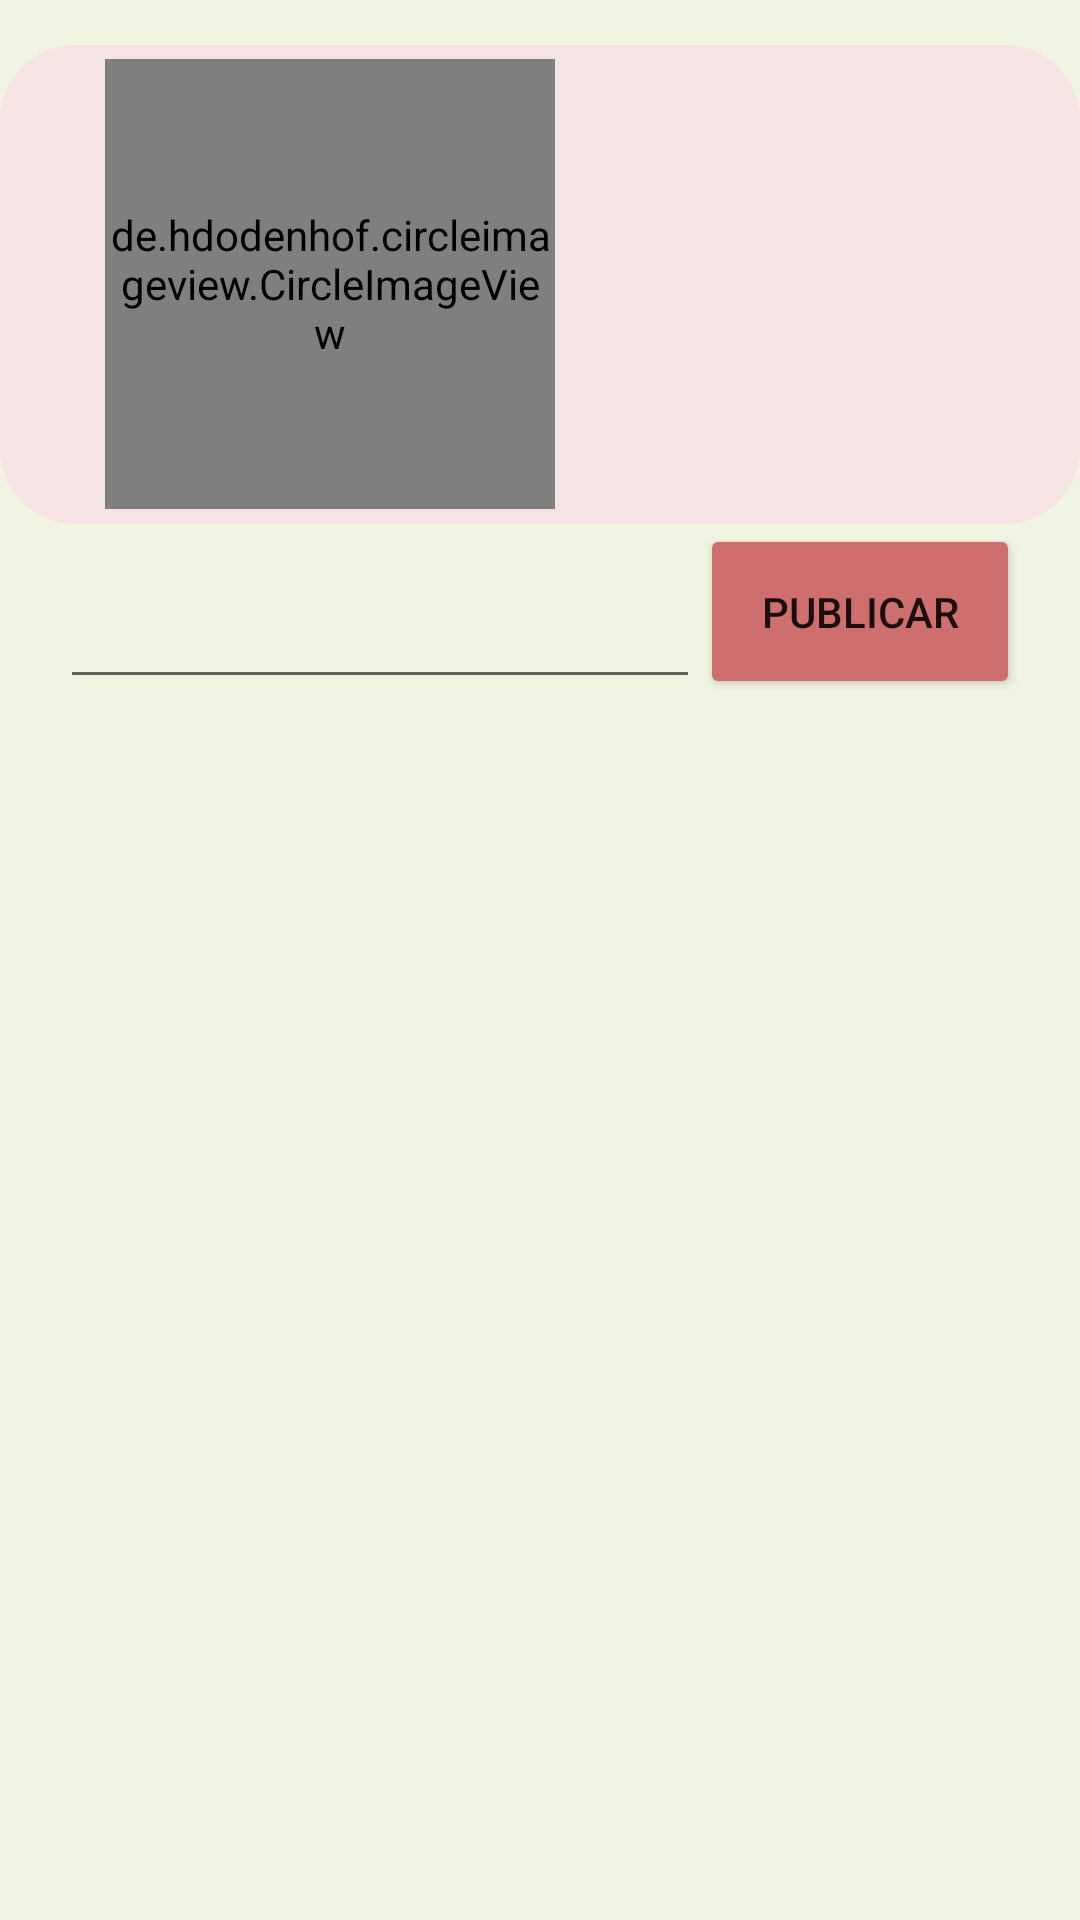

Write the Android layout XML for this screen, with the resource values it uses.
<!-- AndroidManifest.xml: application theme Theme.Parcial_Final -->
<!-- res/layout/activity_comentarios.xml -->
<?xml version="1.0" encoding="utf-8"?>
<androidx.coordinatorlayout.widget.CoordinatorLayout xmlns:android="http://schemas.android.com/apk/res/android"
    xmlns:app="http://schemas.android.com/apk/res-auto"
    xmlns:tools="http://schemas.android.com/tools"
    android:layout_width="match_parent"
    android:layout_height="match_parent"
    tools:context=".Comentarios">
    <LinearLayout
        android:background="#F1F4E1"
        android:layout_width="match_parent"
        android:layout_height="match_parent"
        android:orientation="vertical">
        <LinearLayout
            android:layout_marginTop="15dp"
            android:layout_weight="4"
            android:background="@drawable/preguntas2"
            android:layout_width="match_parent"
            android:layout_height="match_parent"
            android:gravity="center_vertical">
            <de.hdodenhof.circleimageview.CircleImageView
                android:layout_marginLeft="35dp"
                android:id="@+id/fotoPerfil"
                android:layout_width="150dp"
                android:layout_height="150dp"
                android:src="@drawable/ic_user"
                app:civ_circle_background_color="@color/white"
                app:civ_border_color="@color/black"/>
            <LinearLayout
                android:layout_weight="1"
                android:layout_width="match_parent"
                android:layout_height="match_parent"
                android:orientation="vertical"
                android:paddingLeft="20dp">
                <TextView
                    android:layout_marginTop="10dp"
                    android:textColor="@color/black"
                    android:id="@+id/Username"
                    android:textSize="25dp"
                    android:layout_weight="1"
                    android:layout_width="match_parent"
                    android:layout_height="match_parent"/>
                <TextView
                    android:textColor="@color/black"
                    android:layout_weight="1"
                    android:id="@+id/Pregunta"
                    android:layout_width="match_parent"
                    android:layout_height="match_parent"/>
                <TextView
                    android:textColor="@color/black"
                    android:id="@+id/Descripcion"
                    android:layout_weight="1"
                    android:layout_width="match_parent"
                    android:layout_height="match_parent"/>
            </LinearLayout>
        </LinearLayout>
        <LinearLayout
            android:layout_weight="5"
            android:layout_width="match_parent"
            android:layout_height="match_parent"
            android:orientation="horizontal"
            android:paddingHorizontal="20dp">
            <EditText
                android:id="@+id/comentario"
                android:layout_weight="1"
                android:layout_width="match_parent"
                android:layout_height="match_parent"/>
            <Button
                android:backgroundTint="#CF6E6E"
                android:text="Publicar"
                android:layout_weight="2"
                android:id="@+id/Publicar"
                android:layout_width="match_parent"
                android:layout_height="match_parent"/>
        </LinearLayout>
        <ScrollView
            android:layout_marginTop="10dp"
            android:layout_weight="2"
            android:layout_width="match_parent"
            android:layout_height="match_parent">
            <LinearLayout
                android:orientation="vertical"
                android:id="@+id/Container_comentarios"
                android:layout_width="match_parent"
                android:layout_height="match_parent">

            </LinearLayout>
        </ScrollView>
    </LinearLayout>
</androidx.coordinatorlayout.widget.CoordinatorLayout>
<!-- resources referenced by this layout -->
<resources>
  <!-- drawable preguntas2 (drawable) -->
  <?xml version="1.0" encoding="utf-8"?>
  <shape xmlns:android="http://schemas.android.com/apk/res/android"
      android:shape="rectangle">
  
      <solid android:color="#F6E3E3"/>
      <corners android:radius="25dp" />
  </shape>
  <style name="Theme.Parcial_Final" parent="Theme.MaterialComponents.DayNight.NoActionBar">
          
          <item name="colorPrimary">@color/purple_500</item>
          <item name="colorPrimaryVariant">@color/purple_700</item>
          <item name="colorOnPrimary">@color/white</item>
          
          <item name="colorSecondary">@color/teal_200</item>
          <item name="colorSecondaryVariant">@color/teal_700</item>
          <item name="colorOnSecondary">@color/black</item>
          
          <item name="android:statusBarColor" tools:targetApi="l">?attr/colorPrimaryVariant</item>
          
      </style>
  <!-- not gathered from this repository: default colours our renderer supplied (Android Studio template values) -->
  <color name="purple_500">#FF6200EE</color>
  <color name="purple_700">#FF3700B3</color>
  <color name="teal_200">#FF03DAC5</color>
  <color name="teal_700">#FF018786</color>
  <color name="black">#FF000000</color>
  <color name="white">#FFFFFFFF</color>
</resources>
